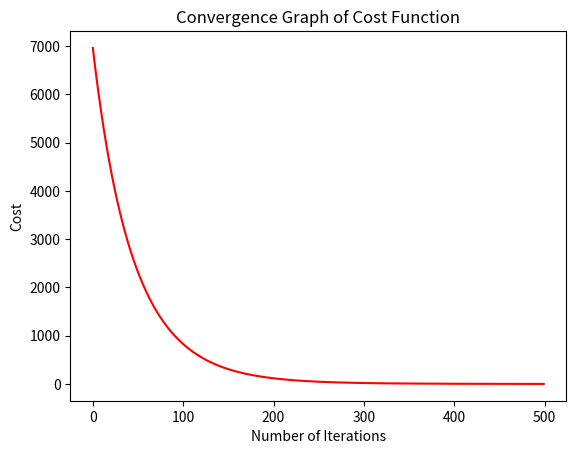

The matplotlib source for this figure:

# Import Numpy & PyTorch
import numpy as np

# training data
# Input (temp, rainfall, humidity)
X = np.array([[73, 67, 43], 
                   [91, 88, 64], 
                   [87, 134, 58], 
                   [102, 43, 37], 
                   [69, 96, 70]], dtype='float32')


# Target (apples)
Y = np.array([[56], 
                    [81], 
                    [119], 
                    [22], 
                    [103]], dtype='float32')

mu = np.mean(X, 0)
sigma = np.std(X, 0)
#normalizing the input
X = (X-mu) / sigma
X = np.hstack((np.ones((Y.size,1)),X))
print("value of x:" , X)
print(X.shape)

# Weights and biases
rg = np.random.default_rng(12)
w = rg.random((1, 4))
print(w)

# MSE loss function
def mse(t1, t2):
    diff = t1 - t2
    return np.sum(diff * diff) / diff.size

# Define the model
def model(x,w):
    return x @ w.T

# Compute error
preds = model(X,w)
cost_initial = mse(preds, Y)
print("Cost before regression: ",cost_initial)




def gradient_descent(X, y, w, learning_rate, n_iters):
    J_history = np.zeros((n_iters,1))
    for i in range(n_iters):
        h = model(X,w)
        diff = h - y
        delta = (learning_rate/Y.size)*(X.T@diff)
        new_w = w - delta.T
        w=new_w
        J_history[i] = mse(h, y)
    return (J_history, w)

# train for multiple iteration
import matplotlib.pyplot as plt
n_iters = 500
learning_rate = 0.01

initial_cost = mse(model(X,w),Y)

print("Initial cost is: ", initial_cost, "\n")

(J_history, optimal_params) = gradient_descent(X, Y, w, learning_rate, n_iters)

print("Optimal parameters are: \n", optimal_params, "\n")

print("Final cost is: ", J_history[-1])

plt.plot(range(len(J_history)), J_history, 'r')

plt.title("Convergence Graph of Cost Function")
plt.xlabel("Number of Iterations")
plt.ylabel("Cost")
plt.show()

# Calculate error
preds = model(X,optimal_params)
cost_final = mse(preds, Y)
# Print predictions
print("Prediction:\n",preds)
# Comparing predicted with targets
print("Targets:\n",Y)

print("Cost after linear regression: ",cost_final)
print("Cost reduction percentage : {} %".format(((cost_initial- cost_final)/cost_initial)*100))

print(preds)